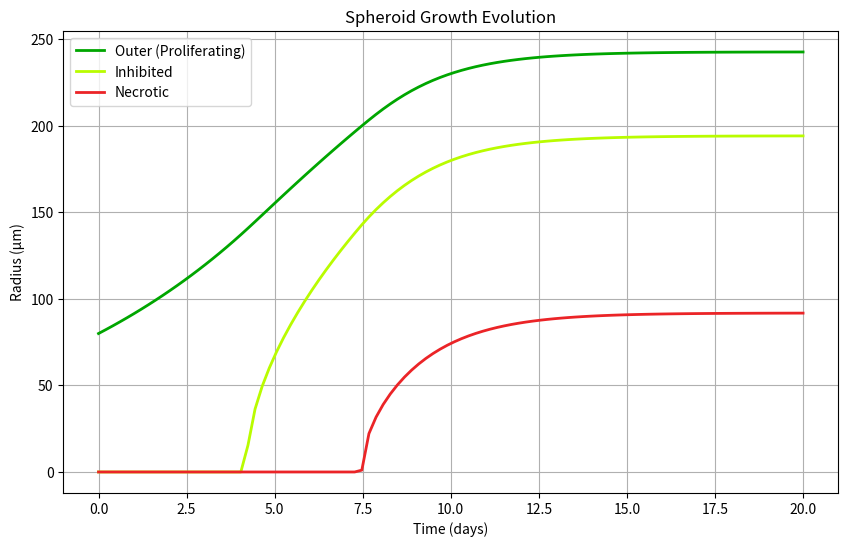

Reproduce this figure in Python.
# Parameters in our "reduced" parameterization
Q = .7
R1 = 200.0
gamma = 3
s = 0.4
R0 = 80.0

# IMPORTS
import numpy as np
import matplotlib.pyplot as plt
from scipy.integrate import solve_ivp
import matplotlib.animation as animation
import matplotlib.gridspec as gridspec
from matplotlib.patches import Circle
from scipy.optimize import fsolve
from dataclasses import dataclass
from typing import Dict, Tuple, Optional, List

# Define colors as constants
COLORS = {
    'proliferation': "#00A600",
    'inhibited': "#B9FC00",
    'necrotic': "#EB2427"
}

@dataclass
class ModelParameters:
    """Parameters for the Greenspan spheroid growth model."""
    Q: float      # Balance between nutrient and inhibitor concentration (< 1)
    gamma: float  # Balance between cell growth and necrosis loss
    s: float      # Cell proliferation rate [1/d]
    R1: float     # Radius at which necrotic core emerges [µm]
    R0: float     # Initial spheroid size [µm]
    delta: float = 2.0  # Treatment effect parameter

class GreenspanModel:
    """
    A mathematical model for spheroid growth based on Greenspan's work.
    
    This model simulates the growth of spheroids considering three distinct regions:
    - Proliferating region (outer)
    - Inhibited region (middle)
    - Necrotic region (core)
    
    The model accounts for nutrient diffusion, waste accumulation, and cell state transitions.
    
    The class can be called like a function:
    >>> model = GreenspanModel()
    >>> t_array = np.linspace(0, 20, 100)
    >>> radii = model(t_array, Q=0.7, gamma=3, s=0.4, R1=200, R0=80)
    This returns a concatenated array [Ro_array, Ri_array, Rn_array]
    """
    
    def __init__(self, Q: float = 0.7, gamma: float = 3, s: float = 0.4, R1: float = 200.0, R0: float = 80.0):
        """
        Initialize the Greenspan model with given parameters.
        
        Args:
            Q: Balance between nutrient and inhibitor concentration (< 1)
            gamma: Balance between cell growth and necrosis loss
            s: Cell proliferation rate [1/d]
            R1: Radius at which necrotic core emerges [µm]
            R0: Initial spheroid size [µm]
        """
        self.params = ModelParameters(Q=Q, gamma=gamma, s=s, R1=R1, R0=R0)
        
        # Initialize derived parameters
        self.derived_params = {
            'omega1': 20.0,   # Minimum nutrient concentration
            'omega2': 100.0,  # Maximum nutrient concentration
            'A': 12.0,       # Nutrient consumption rate
            'k': 1000.0,     # Nutrient diffusion coefficient
            'beta1': 300.0,  # Critical waste concentration
            'kappa': 500.0   # Waste diffusion coefficient
        }
        
        # Calculate P parameter
        self.derived_params['P'] = (
            self.derived_params['A'] 
            / (self.derived_params['k'] * (self.derived_params['omega2'] - self.derived_params['omega1'])) 
            * self.derived_params['beta1'] 
            * self.derived_params['kappa'] 
            / (self.params.Q ** 2)
        )
        
        # Drug treatment parameters
        self.drug_params = {
            'D_sigma': 1.0,    # Drug diffusion coefficient
            'sigma_0': 0.2,    # Initial drug concentration
            'sigma_min': 0.05, # Minimum effective drug concentration
            'lambda_sigma': 1e-2  # Drug decay rate
        }

    def __call__(self, t_array: np.ndarray, Q: Optional[float] = None, gamma: Optional[float] = None, 
                 s: Optional[float] = None, R1: Optional[float] = None, R0: Optional[float] = None) -> np.ndarray:
        """
        Call the model as a function to get radius evolution.
        
        Args:
            t_array: Array of time points [days]
            Q: Optional override for Q parameter
            gamma: Optional override for gamma parameter
            s: Optional override for s parameter
            R1: Optional override for R1 parameter
            R0: Optional override for R0 parameter
            
        Returns:
            Concatenated array of [Ro_array, Ri_array, Rn_array]
        """
        # Store original parameters
        original_params = self.params
        
        # Update parameters if provided
        if any(param is not None for param in [Q, gamma, s, R1, R0]):
            self.params = ModelParameters(
                Q=Q if Q is not None else original_params.Q,
                gamma=gamma if gamma is not None else original_params.gamma,
                s=s if s is not None else original_params.s,
                R1=R1 if R1 is not None else original_params.R1,
                R0=R0 if R0 is not None else original_params.R0
            )
        
        try:
            # Simulate and concatenate results
            Ro, Ri, Rn = self.simulate(t_array)
            result = np.concatenate([Ro, Ri, Rn])
        finally:
            # Restore original parameters
            self.params = original_params
        
        return result

    def calc_phi_eta(self, R: float) -> Tuple[float, float]:
        """
        Calculate the dimensionless radii Phi and Eta.
        
        Args:
            R: Current radius [µm]
            
        Returns:
            Tuple of (Phi, Eta) representing dimensionless radii
        """
        try:
            R = float(R[0])
        except (TypeError, IndexError):
            R = float(R)

        # Phase 1: No inhibited or necrotic regions
        if R <= min(self.params.Q, 1.0) * self.params.R1:
            return 0.0, 0.0

        # Phase 2: Inhibited region present, no necrotic core
        elif R <= self.params.R1:
            Phi = np.sqrt(1 - (self.params.Q * self.params.R1) ** 2 / R ** 2)
            return Phi, 0.0

        # Phase 3: Both inhibited and necrotic regions present
        else:
            # Calculate Eta (necrotic radius ratio)
            coefs = [2 * R ** 2, -3 * R ** 2, 0.0, R ** 2 - self.params.R1 ** 2]
            roots = np.roots(coefs)
            valid_roots = [root for root in roots if np.isreal(root) and 0.0 <= root <= 1.0]
            
            if not valid_roots:
                raise ValueError("No valid roots found for eta")
            Eta = float(np.real(valid_roots[0]))

            # Calculate Phi (inhibited radius ratio)
            coefs = [
                R ** 2,
                0.0,
                (self.params.Q ** 2) * (self.params.R1 ** 2) - (R ** 2) * (1 + 2 * (Eta ** 3)),
                2 * Eta ** 3 * R ** 2
            ]
            roots = np.roots(coefs)
            valid_roots = [root for root in roots if np.isreal(root) and Eta <= root <= 1.0]
            
            if valid_roots:
                Phi = float(np.real(valid_roots[0]))
            else:
                Phi = np.sqrt(1 - (self.params.Q * self.params.R1) ** 2 / R ** 2)
                
            return Phi, Eta

    def greenspan_ode(self, t: float, R: float) -> float:
        """
        Calculate the growth rate dR/dt at time t.
        
        Args:
            t: Current time [days]
            R: Current radius [µm]
            
        Returns:
            Growth rate dR/dt [µm/day]
        """
        phi, eta = self.calc_phi_eta(R)
        return self.params.s / 3 * R * (1 - phi**3 - 3 * self.params.gamma * eta**3)

    def simulate(self, t_array: np.ndarray) -> Tuple[np.ndarray, np.ndarray, np.ndarray]:
        """
        Simulate spheroid growth over a time array.
        
        Args:
            t_array: Array of time points [days]
            
        Returns:
            Tuple of (outer_radius, inhibited_radius, necrotic_radius) arrays
        """
        solution = solve_ivp(
            self.greenspan_ode,
            [t_array[0], t_array[-1]],
            [self.params.R0],
            dense_output=True,
            method='RK45',
            rtol=1e-6
        )
        
        if not solution.success:
            raise RuntimeError(f"Integration failed: {solution.message}")
            
        def get_all_radii(t):
            R = solution.sol(t)[0]
            phi, eta = self.calc_phi_eta(R)
            return R, R * phi, R * eta
            
        return np.vectorize(get_all_radii)(t_array)

    def plot_evolution(self, t_array: np.ndarray, save_path: Optional[str] = None) -> Tuple[np.ndarray, np.ndarray, np.ndarray]:
        """
        Plot and optionally save the evolution of spheroid radii over time.
        
        Args:
            t_array: Array of time points [days]
            save_path: Optional path to save the plot
            
        Returns:
            Tuple of (outer_radius, inhibited_radius, necrotic_radius) arrays
        """
        Ro_array, Ri_array, Rn_array = self.simulate(t_array)
        
        plt.figure(figsize=(10, 6))
        plt.plot(t_array, Ro_array, color=COLORS['proliferation'], label='Outer (Proliferating)')
        plt.plot(t_array, Ri_array, color=COLORS['inhibited'], label='Inhibited')
        plt.plot(t_array, Rn_array, color=COLORS['necrotic'], label='Necrotic')
        plt.xlabel('Time (days)')
        plt.ylabel('Radius (µm)')
        plt.title('Spheroid Growth Evolution')
        plt.legend()
        plt.grid(True)
        
        if save_path:
            plt.savefig(save_path, dpi=300, bbox_inches='tight')
        
        plt.show()
        return Ro_array, Ri_array, Rn_array

    def create_growth_animation(self, t_array: np.ndarray, save_path: str = "spheroid_growth.mp4"):
        """
        Create and save an animation of the spheroid growth.
        
        Args:
            t_array: Array of time points [days]
            save_path: Path to save the animation
        """
        Ro_array, Ri_array, Rn_array = self.simulate(t_array)
        r_max = np.max(Ro_array) * 1.25
        
        fig, ax = plt.subplots(figsize=(8, 8))
        
        def update(frame):
            ax.clear()
            ax.set_xlim(-r_max, r_max)
            ax.set_ylim(-r_max, r_max)
            
            # Plot regions
            if Rn_array[frame] > 0:
                ax.fill(*circle(Rn_array[frame]), color=COLORS['necrotic'], alpha=0.7, label='Necrotic')
            if Ri_array[frame] > 0:
                ax.fill(*circle(Ri_array[frame]), color=COLORS['inhibited'], alpha=0.7, label='Inhibited')
            ax.fill(*circle(Ro_array[frame]), color=COLORS['proliferation'], alpha=0.7, label='Proliferating')
            
            ax.set_title(f'Time: {t_array[frame]:.1f} days')
            ax.legend(loc='upper right')
            ax.grid(True)
            ax.set_aspect('equal')
            
        anim = animation.FuncAnimation(fig, update, frames=len(t_array), interval=50)
        anim.save(save_path, writer='ffmpeg', fps=10)
        plt.close()

    def plot_until(self, t_end: float, num_points: int = 100) -> Tuple[np.ndarray, np.ndarray, np.ndarray]:
        """
        Plot the evolution of all radii up to a specified end time.
        
        Args:
            t_end: End time in days
            num_points: Number of time points to use (default: 100)
            
        Returns:
            Tuple of (outer_radius, inhibited_radius, necrotic_radius) arrays
        """
        t_array = np.linspace(0, t_end, num_points)
        Ro_array, Ri_array, Rn_array = self.simulate(t_array)
        
        plt.figure(figsize=(10, 6))
        plt.plot(t_array, Ro_array, color=COLORS['proliferation'], label='Outer (Proliferating)', linewidth=2)
        plt.plot(t_array, Ri_array, color=COLORS['inhibited'], label='Inhibited', linewidth=2)
        plt.plot(t_array, Rn_array, color=COLORS['necrotic'], label='Necrotic', linewidth=2)
        plt.xlabel('Time (days)')
        plt.ylabel('Radius (µm)')
        plt.title('Spheroid Growth Evolution')
        plt.legend()
        plt.grid(True)
        plt.show()
        
        return Ro_array, Ri_array, Rn_array

def circle(r: float) -> Tuple[np.ndarray, np.ndarray]:
    """Helper function to generate circle coordinates."""
    theta = np.linspace(0, 2 * np.pi, 100)
    return r * np.sin(theta), r * np.cos(theta)

if __name__ == '__main__':

    # Create time array
    t_array = np.linspace(0, 20, 100)

    # Method 1: Create with default parameters and call
    model = GreenspanModel()
    radii = model(t_array)  # Uses default parameters

    # Method 2: Create with specific parameters
    model = GreenspanModel(Q=0.7, gamma=3, s=0.4, R1=200, R0=80)
    radii = model(t_array)  # Uses parameters from initialization

    # Method 3: Override parameters during call
    model = GreenspanModel()
    radii = model(t_array, Q=0.8, gamma=4)  # Overrides only Q and gamma

    # The returned array 'radii' contains:
    # [Ro_array, Ri_array, Rn_array] concatenated
    # Length is 3 * len(t_array)

    # To get individual radius arrays back:
    n = len(t_array)
    Ro = radii[:n]
    Ri = radii[n:2*n]
    Rn = radii[2*n:]

    print(Ro)
    print(Ri)
    print(Rn)

    model.plot_until(20)
    plt.savefig('spheroid_growth.png')
